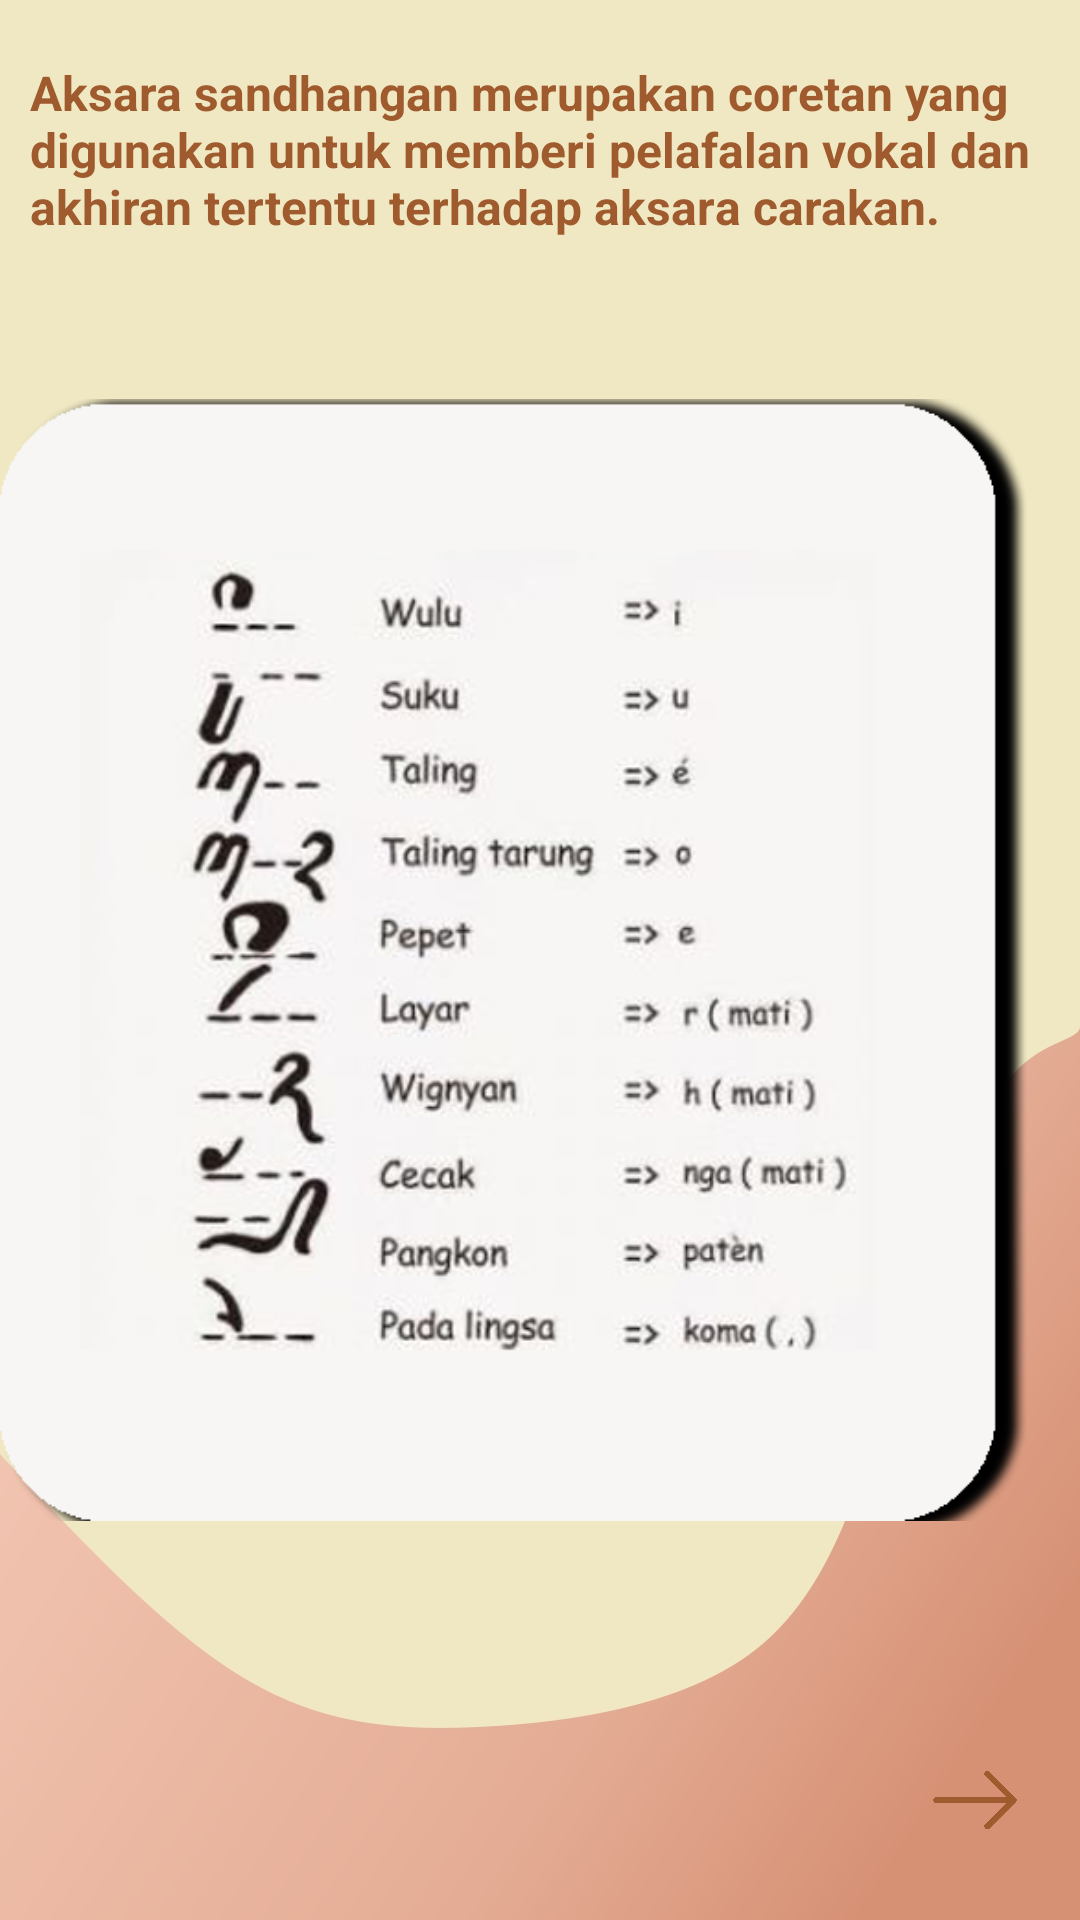

Android layout source for this screen:
<!-- AndroidManifest.xml: application theme AppTheme -->
<!-- res/layout/activity_sandhangan1.xml -->
<?xml version="1.0" encoding="utf-8"?>
<RelativeLayout xmlns:android="http://schemas.android.com/apk/res/android"
    android:id="@+id/drawer_menu"
    xmlns:app="http://schemas.android.com/apk/res-auto"
    xmlns:tools="http://schemas.android.com/tools"
    android:layout_width="match_parent"
    android:layout_height="match_parent"
    android:background="@drawable/bg_materi2"
    tools:context=".Sandhangan1Activity"
    >


            <TextView
                android:id="@+id/materi_sdn1"
                android:layout_width="wrap_content"
                android:layout_height="wrap_content"
                android:text="@string/aksara_sandhangan"
                android:layout_marginTop="20dp"
                android:textSize="16sp"
                android:textStyle="bold"
                android:textColor="@color/coklat"
                android:layout_marginLeft="10dp"
                />

    <ImageView
        android:id="@+id/image_sdn1"
        android:layout_width="match_parent"
        android:layout_height="match_parent"
        android:src="@drawable/sandhangan1" />


            <ImageView
                android:id="@+id/next_sdn1"
                android:layout_width="30dp"
                android:layout_height="20dp"
                android:src="@drawable/right_arrow"
                android:layout_marginRight="20dp"
                android:layout_alignParentRight="true"
                android:outlineSpotShadowColor="@color/coklat"
                android:layout_alignParentBottom="true"
                android:layout_marginBottom="30dp"
                />
        </RelativeLayout>
<!-- resources referenced by this layout -->
<resources>
  <color name="coklat">#9f5b2e</color>
  <!-- drawable bg_materi2: jpg bitmap (drawable-v24, 78112 bytes) -->
  <!-- drawable right_arrow: png bitmap (drawable, 7020 bytes) -->
  <!-- drawable sandhangan1: png bitmap (drawable, 147336 bytes) -->
  <string name="aksara_sandhangan">Aksara sandhangan merupakan coretan yang digunakan untuk memberi pelafalan vokal dan akhiran tertentu terhadap aksara carakan.</string>
  <style name="AppTheme" parent="Theme.AppCompat.Light.DarkActionBar">
          
          <item name="colorPrimary">#8f6660</item>
          <item name="colorPrimaryDark">#8f6660</item>
          <item name="colorAccent">#8f6660</item>
      </style>
</resources>
